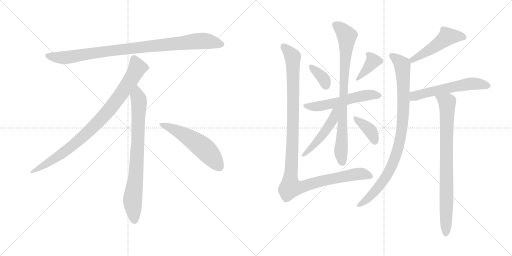
t = 0.00 s
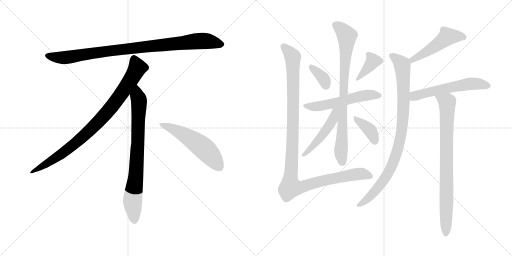
t = 2.41 s
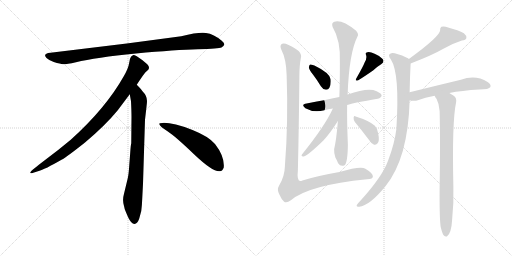
t = 4.81 s
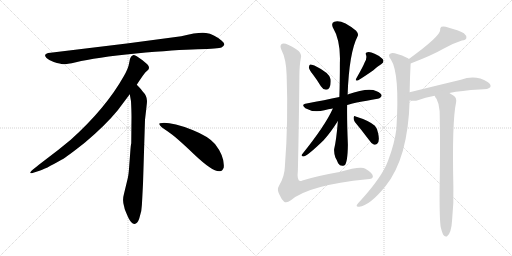
t = 7.22 s
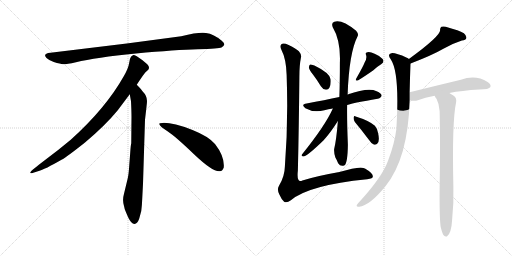
t = 9.62 s
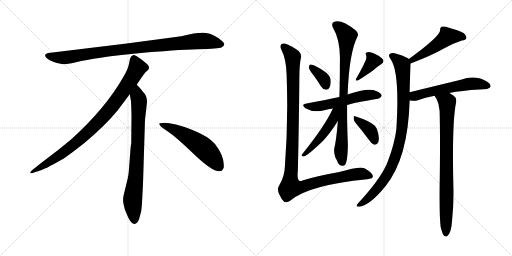
t = 12.03 s

The animated SVG that drew these frames (rendered in a browser with its animation timeline set to each time). Animation: 15 CSS @keyframes rules; one cycle of 12.03 s.

<svg version="1.1" viewBox="0 0 2048 1024" xmlns="http://www.w3.org/2000/svg">
  <g stroke="lightgray" stroke-dasharray="1,1" stroke-width="1" transform="scale(4, 4)">
    <line x1="0" y1="0" x2="256" y2="256"></line>
    <line x1="256" y1="0" x2="0" y2="256"></line>
    <line x1="128" y1="0" x2="128" y2="256"></line>
    <line x1="0" y1="128" x2="256" y2="128"></line>
    <line x1="256" y1="0" x2="512" y2="256"></line>
    <line x1="512" y1="0" x2="256" y2="256"></line>
    <line x1="384" y1="0" x2="384" y2="256"></line>
    <line x1="256" y1="128" x2="512" y2="128"></line>
  </g>
<g transform="scale(1, -1) translate(0, -850)">
   <style type="text/css">
    @keyframes keyframes0 {
      from {
       stroke: black;
       stroke-dashoffset: 952;
       stroke-width: 128;
       }
       76% {
       animation-timing-function: step-end;
       stroke: black;
       stroke-dashoffset: 0;
       stroke-width: 128;
       }
       to {
       stroke: black;
       stroke-width: 1024;
       }
       }
       #make-me-a-hanzi-animation-0 {
         animation: keyframes0 1.024740s both;
         animation-delay: 0.000000s;
         animation-timing-function: linear;
       }
    @keyframes keyframes1 {
      from {
       stroke: black;
       stroke-dashoffset: 897;
       stroke-width: 128;
       }
       74% {
       animation-timing-function: step-end;
       stroke: black;
       stroke-dashoffset: 0;
       stroke-width: 128;
       }
       to {
       stroke: black;
       stroke-width: 1024;
       }
       }
       #make-me-a-hanzi-animation-1 {
         animation: keyframes1 0.979980s both;
         animation-delay: 1.024740s;
         animation-timing-function: linear;
       }
    @keyframes keyframes2 {
      from {
       stroke: black;
       stroke-dashoffset: 792;
       stroke-width: 128;
       }
       72% {
       animation-timing-function: step-end;
       stroke: black;
       stroke-dashoffset: 0;
       stroke-width: 128;
       }
       to {
       stroke: black;
       stroke-width: 1024;
       }
       }
       #make-me-a-hanzi-animation-2 {
         animation: keyframes2 0.894531s both;
         animation-delay: 2.004720s;
         animation-timing-function: linear;
       }
    @keyframes keyframes3 {
      from {
       stroke: black;
       stroke-dashoffset: 548;
       stroke-width: 128;
       }
       64% {
       animation-timing-function: step-end;
       stroke: black;
       stroke-dashoffset: 0;
       stroke-width: 128;
       }
       to {
       stroke: black;
       stroke-width: 1024;
       }
       }
       #make-me-a-hanzi-animation-3 {
         animation: keyframes3 0.695964s both;
         animation-delay: 2.899251s;
         animation-timing-function: linear;
       }
    @keyframes keyframes4 {
      from {
       stroke: black;
       stroke-dashoffset: 360;
       stroke-width: 128;
       }
       54% {
       animation-timing-function: step-end;
       stroke: black;
       stroke-dashoffset: 0;
       stroke-width: 128;
       }
       to {
       stroke: black;
       stroke-width: 1024;
       }
       }
       #make-me-a-hanzi-animation-4 {
         animation: keyframes4 0.542969s both;
         animation-delay: 3.595215s;
         animation-timing-function: linear;
       }
    @keyframes keyframes5 {
      from {
       stroke: black;
       stroke-dashoffset: 378;
       stroke-width: 128;
       }
       55% {
       animation-timing-function: step-end;
       stroke: black;
       stroke-dashoffset: 0;
       stroke-width: 128;
       }
       to {
       stroke: black;
       stroke-width: 1024;
       }
       }
       #make-me-a-hanzi-animation-5 {
         animation: keyframes5 0.557617s both;
         animation-delay: 4.138184s;
         animation-timing-function: linear;
       }
    @keyframes keyframes6 {
      from {
       stroke: black;
       stroke-dashoffset: 556;
       stroke-width: 128;
       }
       64% {
       animation-timing-function: step-end;
       stroke: black;
       stroke-dashoffset: 0;
       stroke-width: 128;
       }
       to {
       stroke: black;
       stroke-width: 1024;
       }
       }
       #make-me-a-hanzi-animation-6 {
         animation: keyframes6 0.702474s both;
         animation-delay: 4.695801s;
         animation-timing-function: linear;
       }
    @keyframes keyframes7 {
      from {
       stroke: black;
       stroke-dashoffset: 828;
       stroke-width: 128;
       }
       73% {
       animation-timing-function: step-end;
       stroke: black;
       stroke-dashoffset: 0;
       stroke-width: 128;
       }
       to {
       stroke: black;
       stroke-width: 1024;
       }
       }
       #make-me-a-hanzi-animation-7 {
         animation: keyframes7 0.923828s both;
         animation-delay: 5.398275s;
         animation-timing-function: linear;
       }
    @keyframes keyframes8 {
      from {
       stroke: black;
       stroke-dashoffset: 488;
       stroke-width: 128;
       }
       61% {
       animation-timing-function: step-end;
       stroke: black;
       stroke-dashoffset: 0;
       stroke-width: 128;
       }
       to {
       stroke: black;
       stroke-width: 1024;
       }
       }
       #make-me-a-hanzi-animation-8 {
         animation: keyframes8 0.647135s both;
         animation-delay: 6.322103s;
         animation-timing-function: linear;
       }
    @keyframes keyframes9 {
      from {
       stroke: black;
       stroke-dashoffset: 378;
       stroke-width: 128;
       }
       55% {
       animation-timing-function: step-end;
       stroke: black;
       stroke-dashoffset: 0;
       stroke-width: 128;
       }
       to {
       stroke: black;
       stroke-width: 1024;
       }
       }
       #make-me-a-hanzi-animation-9 {
         animation: keyframes9 0.557617s both;
         animation-delay: 6.969238s;
         animation-timing-function: linear;
       }
    @keyframes keyframes10 {
      from {
       stroke: black;
       stroke-dashoffset: 1160;
       stroke-width: 128;
       }
       79% {
       animation-timing-function: step-end;
       stroke: black;
       stroke-dashoffset: 0;
       stroke-width: 128;
       }
       to {
       stroke: black;
       stroke-width: 1024;
       }
       }
       #make-me-a-hanzi-animation-10 {
         animation: keyframes10 1.194010s both;
         animation-delay: 7.526855s;
         animation-timing-function: linear;
       }
    @keyframes keyframes11 {
      from {
       stroke: black;
       stroke-dashoffset: 500;
       stroke-width: 128;
       }
       62% {
       animation-timing-function: step-end;
       stroke: black;
       stroke-dashoffset: 0;
       stroke-width: 128;
       }
       to {
       stroke: black;
       stroke-width: 1024;
       }
       }
       #make-me-a-hanzi-animation-11 {
         animation: keyframes11 0.656901s both;
         animation-delay: 8.720865s;
         animation-timing-function: linear;
       }
    @keyframes keyframes12 {
      from {
       stroke: black;
       stroke-dashoffset: 927;
       stroke-width: 128;
       }
       75% {
       animation-timing-function: step-end;
       stroke: black;
       stroke-dashoffset: 0;
       stroke-width: 128;
       }
       to {
       stroke: black;
       stroke-width: 1024;
       }
       }
       #make-me-a-hanzi-animation-12 {
         animation: keyframes12 1.004395s both;
         animation-delay: 9.377766s;
         animation-timing-function: linear;
       }
    @keyframes keyframes13 {
      from {
       stroke: black;
       stroke-dashoffset: 577;
       stroke-width: 128;
       }
       65% {
       animation-timing-function: step-end;
       stroke: black;
       stroke-dashoffset: 0;
       stroke-width: 128;
       }
       to {
       stroke: black;
       stroke-width: 1024;
       }
       }
       #make-me-a-hanzi-animation-13 {
         animation: keyframes13 0.719564s both;
         animation-delay: 10.382161s;
         animation-timing-function: linear;
       }
    @keyframes keyframes14 {
      from {
       stroke: black;
       stroke-dashoffset: 830;
       stroke-width: 128;
       }
       73% {
       animation-timing-function: step-end;
       stroke: black;
       stroke-dashoffset: 0;
       stroke-width: 128;
       }
       to {
       stroke: black;
       stroke-width: 1024;
       }
       }
       #make-me-a-hanzi-animation-14 {
         animation: keyframes14 0.925456s both;
         animation-delay: 11.101725s;
         animation-timing-function: linear;
       }
</style>
<path d="M 725.0 705.5 L 507.0 676.5 L 202.0 639.5 Q 169.0 636.5 186.0 618.5 Q 194.0 611.5 215.0 602.5 Q 243.0 594.5 252.0 593.5 Q 262.0 592.5 304.0 601.5 Q 382.0 620.5 544.0 636.5 Q 706.0 651.5 791.0 653.5 Q 876.0 655.5 886.0 660.5 Q 908.0 670.5 887.0 687.5 Q 855.0 714.5 824.0 718.5 Q 794.0 722.5 725.0 705.5 Z" fill="lightgray"></path> 
<path d="M 547.0 511.5 Q 575.0 554.5 582.0 561.5 L 593.0 571.5 Q 596.0 574.5 596.0 580.5 Q 596.0 585.5 589.0 593.5 Q 571.0 610.5 547.0 625.5 Q 536.0 630.5 532.0 629.5 L 527.0 626.5 Q 525.0 625.5 523.0 621.5 Q 521.0 616.5 520.0 615.5 L 516.0 595.5 Q 513.0 576.5 495.0 545.5 Q 423.0 417.5 283.0 291.5 Q 234.0 250.5 179.0 209.5 Q 125.0 168.5 123.0 163.5 Q 116.0 153.5 133.0 159.5 L 158.0 167.5 Q 178.0 172.5 246.0 211.5 Q 267.0 222.5 340.0 280.5 Q 421.0 348.5 471.0 409.5 L 519.0 473.5 L 547.0 511.5 Z" fill="lightgray"></path> 
<path d="M 572.0 115.5 L 580.0 371.5 L 586.0 423.5 Q 588.0 439.5 588.0 446.5 Q 588.0 467.5 570.0 485.5 Q 568.0 490.5 547.0 511.5 C 526.0 533.5 514.0 503.5 519.0 473.5 L 524.0 445.5 Q 526.0 404.5 526.0 383.5 L 525.0 277.5 Q 523.0 271.5 521.0 241.5 L 517.0 188.5 Q 515.0 155.5 511.0 137.5 L 496.0 75.5 Q 488.0 47.5 497.0 22.5 L 499.0 13.5 Q 501.0 7.5 513.0 -19.5 Q 526.0 -46.5 538.0 -45.5 Q 550.0 -44.5 557.0 -23.5 L 565.0 6.5 Q 568.0 29.5 569.0 57.5 L 572.0 115.5 Z" fill="lightgray"></path> 
<path d="M 637.0 354.5 Q 640.0 343.5 670.0 325.5 Q 700.0 306.5 776.0 233.5 Q 853.0 160.5 880.0 165.5 Q 890.0 166.5 895.0 180.5 Q 899.0 224.5 860.0 274.5 Q 835.0 304.5 770.0 330.5 Q 687.0 361.5 649.0 358.5 Q 636.0 358.5 637.0 354.5 Z" fill="lightgray"></path> 
<path d="M 1252.5 551.5 Q 1268.5 530.5 1283.5 505.5 Q 1290.5 493.5 1303.5 491.5 Q 1312.5 490.5 1317.5 499.5 Q 1324.5 509.5 1322.5 533.5 Q 1319.5 558.5 1257.5 588.5 Q 1245.5 592.5 1240.5 592.5 Q 1236.5 591.5 1235.5 580.5 Q 1236.5 571.5 1252.5 551.5 Z" fill="lightgray"></path> 
<path d="M 1458.5 600.5 Q 1452.5 584.5 1425.5 537.5 Q 1418.5 524.5 1431.5 528.5 Q 1456.5 543.5 1493.5 569.5 Q 1506.5 582.5 1524.5 593.5 Q 1539.5 602.5 1530.5 614.5 Q 1518.5 627.5 1498.5 635.5 Q 1479.5 644.5 1469.5 641.5 Q 1459.5 640.5 1464.5 629.5 Q 1468.5 616.5 1458.5 600.5 Z" fill="lightgray"></path> 
<path d="M 1388.5 430.5 Q 1415.5 439.5 1510.5 455.5 Q 1519.5 454.5 1526.5 466.5 Q 1527.5 476.5 1506.5 485.5 Q 1473.5 501.5 1390.5 472.5 L 1357.5 462.5 Q 1299.5 450.5 1226.5 436.5 Q 1201.5 432.5 1221.5 417.5 Q 1254.5 398.5 1297.5 409.5 Q 1312.5 413.5 1331.5 416.5 L 1388.5 430.5 Z" fill="lightgray"></path> 
<path d="M 1351.5 366.5 Q 1345.5 290.5 1336.5 253.5 Q 1335.5 237.5 1341.5 220.5 Q 1347.5 210.5 1352.5 197.5 Q 1362.5 181.5 1378.5 189.5 Q 1390.5 199.5 1391.5 271.5 Q 1387.5 368.5 1388.5 430.5 L 1390.5 472.5 Q 1396.5 638.5 1429.5 703.5 Q 1436.5 713.5 1424.5 727.5 Q 1367.5 773.5 1337.5 763.5 Q 1324.5 759.5 1330.5 742.5 Q 1363.5 687.5 1359.5 598.5 Q 1359.5 523.5 1357.5 462.5 L 1351.5 366.5 Z" fill="lightgray"></path> 
<path d="M 1331.5 416.5 Q 1300.5 347.5 1208.5 233.5 Q 1202.5 226.5 1212.5 224.5 Q 1224.5 221.5 1294.5 289.5 Q 1322.5 320.5 1351.5 366.5 C 1393.5 432.5 1345.5 447.5 1331.5 416.5 Z" fill="lightgray"></path> 
<path d="M 1419.5 362.5 Q 1444.5 332.5 1475.5 291.5 Q 1485.5 275.5 1496.5 271.5 Q 1503.5 270.5 1509.5 276.5 Q 1519.5 285.5 1512.5 317.5 Q 1511.5 333.5 1499.5 347.5 Q 1475.5 368.5 1422.5 384.5 Q 1416.5 388.5 1414.5 380.5 Q 1413.5 370.5 1419.5 362.5 Z" fill="lightgray"></path> 
<path d="M 1203.5 618.5 Q 1207.5 631.5 1195.5 645.5 Q 1185.5 655.5 1154.5 670.5 Q 1133.5 680.5 1125.5 673.5 Q 1118.5 666.5 1125.5 651.5 Q 1144.5 615.5 1146.5 551.5 Q 1153.5 361.5 1139.5 184.5 Q 1138.5 144.5 1116.5 108.5 Q 1106.5 92.5 1117.5 72.5 Q 1126.5 51.5 1136.5 43.5 Q 1146.5 36.5 1163.5 49.5 Q 1235.5 110.5 1468.5 133.5 Q 1492.5 134.5 1491.5 145.5 Q 1490.5 158.5 1461.5 175.5 Q 1443.5 187.5 1357.5 162.5 Q 1266.5 146.5 1209.5 128.5 Q 1185.5 116.5 1191.5 168.5 Q 1195.5 334.5 1197.5 543.5 Q 1197.5 589.5 1203.5 618.5 Z" fill="lightgray"></path> 
<path d="M 1642.5 596.5 Q 1730.5 630.5 1773.5 655.5 Q 1812.5 677.5 1847.5 688.5 Q 1863.5 689.5 1865.5 698.5 Q 1866.5 708.5 1855.5 717.5 Q 1834.5 729.5 1792.5 740.5 Q 1777.5 746.5 1765.5 743.5 Q 1759.5 739.5 1760.5 729.5 Q 1760.5 705.5 1635.5 614.5 C 1611.5 596.5 1614.5 585.5 1642.5 596.5 Z" fill="lightgray"></path> 
<path d="M 1638.5 481.5 Q 1639.5 538.5 1642.5 596.5 C 1643.5 610.5 1643.5 610.5 1635.5 614.5 Q 1632.5 618.5 1627.5 619.5 Q 1579.5 640.5 1565.5 637.5 Q 1547.5 633.5 1563.5 612.5 Q 1599.5 558.5 1585.5 334.5 Q 1578.5 276.5 1552.5 208.5 Q 1530.5 145.5 1442.5 48.5 Q 1429.5 35.5 1426.5 29.5 Q 1425.5 22.5 1436.5 23.5 Q 1478.5 27.5 1542.5 106.5 Q 1632.5 218.5 1638.5 448.5 L 1638.5 481.5 Z" fill="lightgray"></path> 
<path d="M 1797.5 478.5 Q 1846.5 488.5 1917.5 492.5 Q 1956.5 492.5 1961.5 502.5 Q 1965.5 512.5 1950.5 522.5 Q 1902.5 552.5 1843.5 531.5 Q 1743.5 507.5 1638.5 481.5 C 1609.5 474.5 1608.5 452.5 1638.5 448.5 Q 1639.5 449.5 1641.5 448.5 Q 1659.5 444.5 1671.5 449.5 Q 1699.5 461.5 1738.5 467.5 L 1797.5 478.5 Z" fill="lightgray"></path> 
<path d="M 1762.5 -56.5 Q 1768.5 -81.5 1774.5 -90.5 Q 1780.5 -97.5 1787.5 -95.5 Q 1805.5 -83.5 1808.5 -28.5 Q 1815.5 37.5 1813.5 102.5 Q 1807.5 363.5 1824.5 441.5 Q 1827.5 459.5 1813.5 468.5 Q 1804.5 474.5 1797.5 478.5 C 1772.5 494.5 1723.5 493.5 1738.5 467.5 Q 1741.5 460.5 1746.5 454.5 Q 1756.5 435.5 1758.5 406.5 Q 1761.5 286.5 1758.5 99.5 Q 1757.5 -17.5 1762.5 -56.5 Z" fill="lightgray"></path> 
      <clipPath id="make-me-a-hanzi-clip-0">
      <path d="M 725.0 705.5 L 507.0 676.5 L 202.0 639.5 Q 169.0 636.5 186.0 618.5 Q 194.0 611.5 215.0 602.5 Q 243.0 594.5 252.0 593.5 Q 262.0 592.5 304.0 601.5 Q 382.0 620.5 544.0 636.5 Q 706.0 651.5 791.0 653.5 Q 876.0 655.5 886.0 660.5 Q 908.0 670.5 887.0 687.5 Q 855.0 714.5 824.0 718.5 Q 794.0 722.5 725.0 705.5 Z" fill="lightgray"></path>
      </clipPath>
      <path clip-path="url(#make-me-a-hanzi-clip-0)" d="M 194.0 628.5 L 216.0 621.5 L 273.0 621.5 L 502.0 654.5 L 785.0 685.5 L 824.0 686.5 L 884.0 674.5 " fill="none" id="make-me-a-hanzi-animation-0" stroke-dasharray="824 1648" stroke-linecap="round"></path>

      <clipPath id="make-me-a-hanzi-clip-1">
      <path d="M 547.0 511.5 Q 575.0 554.5 582.0 561.5 L 593.0 571.5 Q 596.0 574.5 596.0 580.5 Q 596.0 585.5 589.0 593.5 Q 571.0 610.5 547.0 625.5 Q 536.0 630.5 532.0 629.5 L 527.0 626.5 Q 525.0 625.5 523.0 621.5 Q 521.0 616.5 520.0 615.5 L 516.0 595.5 Q 513.0 576.5 495.0 545.5 Q 423.0 417.5 283.0 291.5 Q 234.0 250.5 179.0 209.5 Q 125.0 168.5 123.0 163.5 Q 116.0 153.5 133.0 159.5 L 158.0 167.5 Q 178.0 172.5 246.0 211.5 Q 267.0 222.5 340.0 280.5 Q 421.0 348.5 471.0 409.5 L 519.0 473.5 L 547.0 511.5 Z" fill="lightgray"></path>
      </clipPath>
      <path clip-path="url(#make-me-a-hanzi-clip-1)" d="M 537.0 616.5 L 550.0 579.5 L 546.0 570.5 L 500.0 496.5 L 420.0 391.5 L 318.0 290.5 L 263.0 246.5 L 128.0 162.5 " fill="none" id="make-me-a-hanzi-animation-1" stroke-dasharray="769 1538" stroke-linecap="round"></path>

      <clipPath id="make-me-a-hanzi-clip-2">
      <path d="M 572.0 115.5 L 580.0 371.5 L 586.0 423.5 Q 588.0 439.5 588.0 446.5 Q 588.0 467.5 570.0 485.5 Q 568.0 490.5 547.0 511.5 C 526.0 533.5 514.0 503.5 519.0 473.5 L 524.0 445.5 Q 526.0 404.5 526.0 383.5 L 525.0 277.5 Q 523.0 271.5 521.0 241.5 L 517.0 188.5 Q 515.0 155.5 511.0 137.5 L 496.0 75.5 Q 488.0 47.5 497.0 22.5 L 499.0 13.5 Q 501.0 7.5 513.0 -19.5 Q 526.0 -46.5 538.0 -45.5 Q 550.0 -44.5 557.0 -23.5 L 565.0 6.5 Q 568.0 29.5 569.0 57.5 L 572.0 115.5 Z" fill="lightgray"></path>
      </clipPath>
      <path clip-path="url(#make-me-a-hanzi-clip-2)" d="M 548.0 500.5 L 549.0 466.5 L 556.0 448.5 L 552.0 289.5 L 544.0 154.5 L 530.0 45.5 L 538.0 -32.5 " fill="none" id="make-me-a-hanzi-animation-2" stroke-dasharray="664 1328" stroke-linecap="round"></path>

      <clipPath id="make-me-a-hanzi-clip-3">
      <path d="M 637.0 354.5 Q 640.0 343.5 670.0 325.5 Q 700.0 306.5 776.0 233.5 Q 853.0 160.5 880.0 165.5 Q 890.0 166.5 895.0 180.5 Q 899.0 224.5 860.0 274.5 Q 835.0 304.5 770.0 330.5 Q 687.0 361.5 649.0 358.5 Q 636.0 358.5 637.0 354.5 Z" fill="lightgray"></path>
      </clipPath>
      <path clip-path="url(#make-me-a-hanzi-clip-3)" d="M 644.0 353.5 L 687.0 337.5 L 792.0 275.5 L 840.0 232.5 L 876.0 184.5 " fill="none" id="make-me-a-hanzi-animation-3" stroke-dasharray="420 840" stroke-linecap="round"></path>

      <clipPath id="make-me-a-hanzi-clip-4">
      <path d="M 1252.5 551.5 Q 1268.5 530.5 1283.5 505.5 Q 1290.5 493.5 1303.5 491.5 Q 1312.5 490.5 1317.5 499.5 Q 1324.5 509.5 1322.5 533.5 Q 1319.5 558.5 1257.5 588.5 Q 1245.5 592.5 1240.5 592.5 Q 1236.5 591.5 1235.5 580.5 Q 1236.5 571.5 1252.5 551.5 Z" fill="lightgray"></path>
      </clipPath>
      <path clip-path="url(#make-me-a-hanzi-clip-4)" d="M 1242.5 584.5 L 1285.5 546.5 L 1305.5 504.5 " fill="none" id="make-me-a-hanzi-animation-4" stroke-dasharray="232 464" stroke-linecap="round"></path>

      <clipPath id="make-me-a-hanzi-clip-5">
      <path d="M 1458.5 600.5 Q 1452.5 584.5 1425.5 537.5 Q 1418.5 524.5 1431.5 528.5 Q 1456.5 543.5 1493.5 569.5 Q 1506.5 582.5 1524.5 593.5 Q 1539.5 602.5 1530.5 614.5 Q 1518.5 627.5 1498.5 635.5 Q 1479.5 644.5 1469.5 641.5 Q 1459.5 640.5 1464.5 629.5 Q 1468.5 616.5 1458.5 600.5 Z" fill="lightgray"></path>
      </clipPath>
      <path clip-path="url(#make-me-a-hanzi-clip-5)" d="M 1475.5 631.5 L 1492.5 607.5 L 1433.5 536.5 " fill="none" id="make-me-a-hanzi-animation-5" stroke-dasharray="250 500" stroke-linecap="round"></path>

      <clipPath id="make-me-a-hanzi-clip-6">
      <path d="M 1388.5 430.5 Q 1415.5 439.5 1510.5 455.5 Q 1519.5 454.5 1526.5 466.5 Q 1527.5 476.5 1506.5 485.5 Q 1473.5 501.5 1390.5 472.5 L 1357.5 462.5 Q 1299.5 450.5 1226.5 436.5 Q 1201.5 432.5 1221.5 417.5 Q 1254.5 398.5 1297.5 409.5 Q 1312.5 413.5 1331.5 416.5 L 1388.5 430.5 Z" fill="lightgray"></path>
      </clipPath>
      <path clip-path="url(#make-me-a-hanzi-clip-6)" d="M 1222.5 427.5 L 1258.5 423.5 L 1334.5 436.5 L 1441.5 465.5 L 1488.5 471.5 L 1516.5 467.5 " fill="none" id="make-me-a-hanzi-animation-6" stroke-dasharray="428 856" stroke-linecap="round"></path>

      <clipPath id="make-me-a-hanzi-clip-7">
      <path d="M 1351.5 366.5 Q 1345.5 290.5 1336.5 253.5 Q 1335.5 237.5 1341.5 220.5 Q 1347.5 210.5 1352.5 197.5 Q 1362.5 181.5 1378.5 189.5 Q 1390.5 199.5 1391.5 271.5 Q 1387.5 368.5 1388.5 430.5 L 1390.5 472.5 Q 1396.5 638.5 1429.5 703.5 Q 1436.5 713.5 1424.5 727.5 Q 1367.5 773.5 1337.5 763.5 Q 1324.5 759.5 1330.5 742.5 Q 1363.5 687.5 1359.5 598.5 Q 1359.5 523.5 1357.5 462.5 L 1351.5 366.5 Z" fill="lightgray"></path>
      </clipPath>
      <path clip-path="url(#make-me-a-hanzi-clip-7)" d="M 1341.5 750.5 L 1369.5 730.5 L 1387.5 703.5 L 1363.5 248.5 L 1369.5 199.5 " fill="none" id="make-me-a-hanzi-animation-7" stroke-dasharray="700 1400" stroke-linecap="round"></path>

      <clipPath id="make-me-a-hanzi-clip-8">
      <path d="M 1331.5 416.5 Q 1300.5 347.5 1208.5 233.5 Q 1202.5 226.5 1212.5 224.5 Q 1224.5 221.5 1294.5 289.5 Q 1322.5 320.5 1351.5 366.5 C 1393.5 432.5 1345.5 447.5 1331.5 416.5 Z" fill="lightgray"></path>
      </clipPath>
      <path clip-path="url(#make-me-a-hanzi-clip-8)" d="M 1350.5 415.5 L 1321.5 355.5 L 1275.5 290.5 L 1214.5 230.5 " fill="none" id="make-me-a-hanzi-animation-8" stroke-dasharray="360 720" stroke-linecap="round"></path>

      <clipPath id="make-me-a-hanzi-clip-9">
      <path d="M 1419.5 362.5 Q 1444.5 332.5 1475.5 291.5 Q 1485.5 275.5 1496.5 271.5 Q 1503.5 270.5 1509.5 276.5 Q 1519.5 285.5 1512.5 317.5 Q 1511.5 333.5 1499.5 347.5 Q 1475.5 368.5 1422.5 384.5 Q 1416.5 388.5 1414.5 380.5 Q 1413.5 370.5 1419.5 362.5 Z" fill="lightgray"></path>
      </clipPath>
      <path clip-path="url(#make-me-a-hanzi-clip-9)" d="M 1421.5 376.5 L 1481.5 327.5 L 1498.5 286.5 " fill="none" id="make-me-a-hanzi-animation-9" stroke-dasharray="250 500" stroke-linecap="round"></path>

      <clipPath id="make-me-a-hanzi-clip-10">
      <path d="M 1203.5 618.5 Q 1207.5 631.5 1195.5 645.5 Q 1185.5 655.5 1154.5 670.5 Q 1133.5 680.5 1125.5 673.5 Q 1118.5 666.5 1125.5 651.5 Q 1144.5 615.5 1146.5 551.5 Q 1153.5 361.5 1139.5 184.5 Q 1138.5 144.5 1116.5 108.5 Q 1106.5 92.5 1117.5 72.5 Q 1126.5 51.5 1136.5 43.5 Q 1146.5 36.5 1163.5 49.5 Q 1235.5 110.5 1468.5 133.5 Q 1492.5 134.5 1491.5 145.5 Q 1490.5 158.5 1461.5 175.5 Q 1443.5 187.5 1357.5 162.5 Q 1266.5 146.5 1209.5 128.5 Q 1185.5 116.5 1191.5 168.5 Q 1195.5 334.5 1197.5 543.5 Q 1197.5 589.5 1203.5 618.5 Z" fill="lightgray"></path>
      </clipPath>
      <path clip-path="url(#make-me-a-hanzi-clip-10)" d="M 1133.5 665.5 L 1170.5 623.5 L 1172.5 587.5 L 1172.5 353.5 L 1162.5 101.5 L 1192.5 99.5 L 1287.5 127.5 L 1414.5 152.5 L 1440.5 155.5 L 1480.5 146.5 " fill="none" id="make-me-a-hanzi-animation-10" stroke-dasharray="1032 2064" stroke-linecap="round"></path>

      <clipPath id="make-me-a-hanzi-clip-11">
      <path d="M 1642.5 596.5 Q 1730.5 630.5 1773.5 655.5 Q 1812.5 677.5 1847.5 688.5 Q 1863.5 689.5 1865.5 698.5 Q 1866.5 708.5 1855.5 717.5 Q 1834.5 729.5 1792.5 740.5 Q 1777.5 746.5 1765.5 743.5 Q 1759.5 739.5 1760.5 729.5 Q 1760.5 705.5 1635.5 614.5 C 1611.5 596.5 1614.5 585.5 1642.5 596.5 Z" fill="lightgray"></path>
      </clipPath>
      <path clip-path="url(#make-me-a-hanzi-clip-11)" d="M 1854.5 701.5 L 1789.5 704.5 L 1711.5 646.5 L 1674.5 628.5 L 1666.5 618.5 L 1650.5 615.5 L 1650.5 604.5 " fill="none" id="make-me-a-hanzi-animation-11" stroke-dasharray="372 744" stroke-linecap="round"></path>

      <clipPath id="make-me-a-hanzi-clip-12">
      <path d="M 1638.5 481.5 Q 1639.5 538.5 1642.5 596.5 C 1643.5 610.5 1643.5 610.5 1635.5 614.5 Q 1632.5 618.5 1627.5 619.5 Q 1579.5 640.5 1565.5 637.5 Q 1547.5 633.5 1563.5 612.5 Q 1599.5 558.5 1585.5 334.5 Q 1578.5 276.5 1552.5 208.5 Q 1530.5 145.5 1442.5 48.5 Q 1429.5 35.5 1426.5 29.5 Q 1425.5 22.5 1436.5 23.5 Q 1478.5 27.5 1542.5 106.5 Q 1632.5 218.5 1638.5 448.5 L 1638.5 481.5 Z" fill="lightgray"></path>
      </clipPath>
      <path clip-path="url(#make-me-a-hanzi-clip-12)" d="M 1568.5 624.5 L 1609.5 590.5 L 1613.5 401.5 L 1598.5 282.5 L 1577.5 212.5 L 1537.5 133.5 L 1496.5 80.5 L 1433.5 30.5 " fill="none" id="make-me-a-hanzi-animation-12" stroke-dasharray="799 1598" stroke-linecap="round"></path>

      <clipPath id="make-me-a-hanzi-clip-13">
      <path d="M 1797.5 478.5 Q 1846.5 488.5 1917.5 492.5 Q 1956.5 492.5 1961.5 502.5 Q 1965.5 512.5 1950.5 522.5 Q 1902.5 552.5 1843.5 531.5 Q 1743.5 507.5 1638.5 481.5 C 1609.5 474.5 1608.5 452.5 1638.5 448.5 Q 1639.5 449.5 1641.5 448.5 Q 1659.5 444.5 1671.5 449.5 Q 1699.5 461.5 1738.5 467.5 L 1797.5 478.5 Z" fill="lightgray"></path>
      </clipPath>
      <path clip-path="url(#make-me-a-hanzi-clip-13)" d="M 1640.5 454.5 L 1694.5 477.5 L 1857.5 511.5 L 1897.5 516.5 L 1952.5 506.5 " fill="none" id="make-me-a-hanzi-animation-13" stroke-dasharray="449 898" stroke-linecap="round"></path>

      <clipPath id="make-me-a-hanzi-clip-14">
      <path d="M 1762.5 -56.5 Q 1768.5 -81.5 1774.5 -90.5 Q 1780.5 -97.5 1787.5 -95.5 Q 1805.5 -83.5 1808.5 -28.5 Q 1815.5 37.5 1813.5 102.5 Q 1807.5 363.5 1824.5 441.5 Q 1827.5 459.5 1813.5 468.5 Q 1804.5 474.5 1797.5 478.5 C 1772.5 494.5 1723.5 493.5 1738.5 467.5 Q 1741.5 460.5 1746.5 454.5 Q 1756.5 435.5 1758.5 406.5 Q 1761.5 286.5 1758.5 99.5 Q 1757.5 -17.5 1762.5 -56.5 Z" fill="lightgray"></path>
      </clipPath>
      <path clip-path="url(#make-me-a-hanzi-clip-14)" d="M 1746.5 463.5 L 1788.5 441.5 L 1783.5 -85.5 " fill="none" id="make-me-a-hanzi-animation-14" stroke-dasharray="702 1404" stroke-linecap="round"></path>

</g>
</svg>
